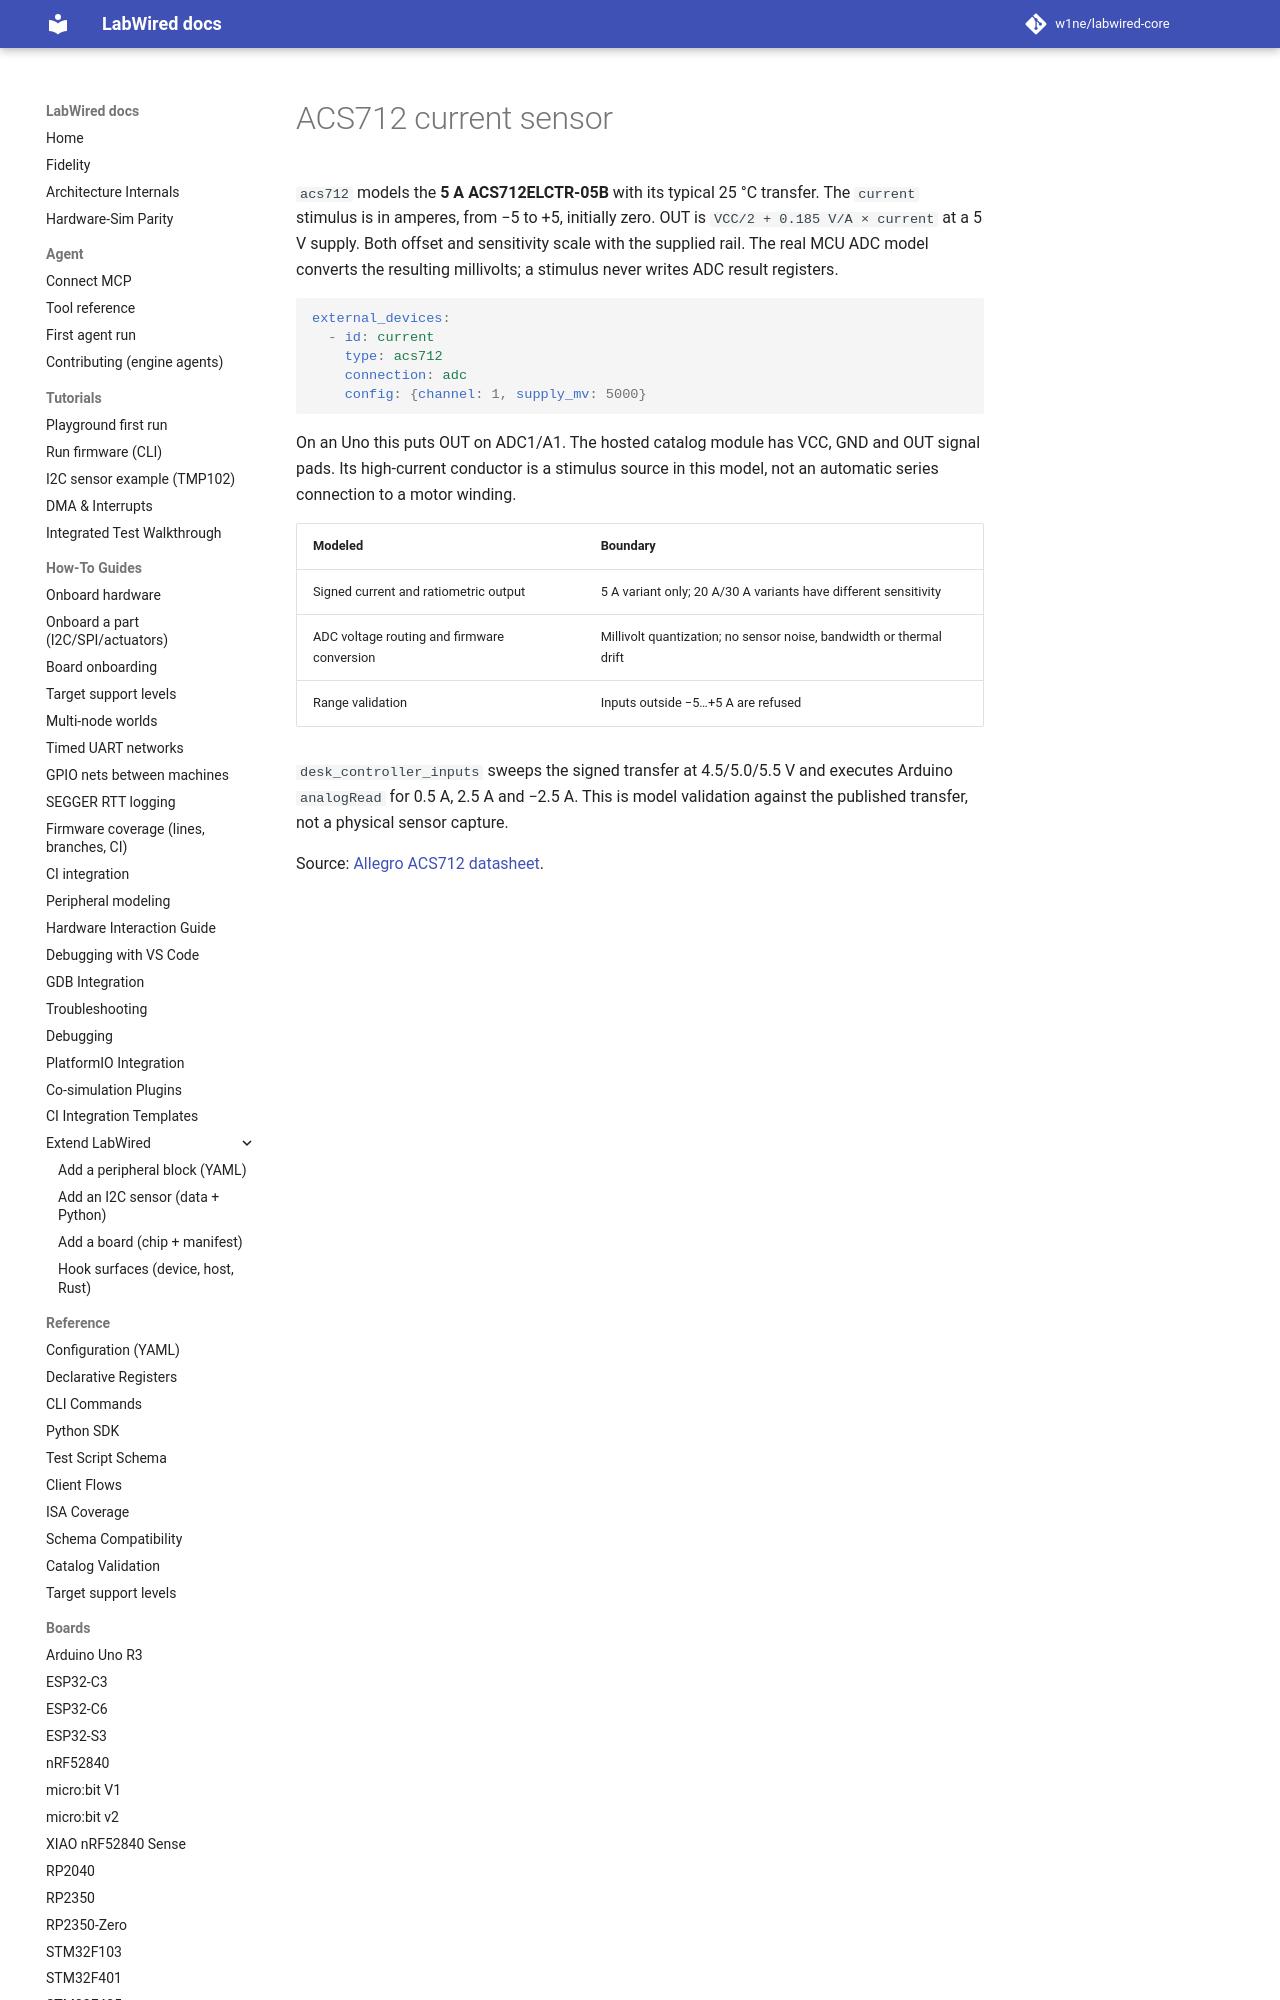

repository: w1ne/labwired-core · page: parts/acs712/index.html · generator: mkdocs

# ACS712 current sensor

`acs712` models the **5 A ACS712ELCTR-05B** with its typical 25 °C transfer.
The `current` stimulus is in amperes, from −5 to +5, initially zero.
OUT is `VCC/2 + 0.185 V/A × current` at a 5 V supply. Both offset and
sensitivity scale with the supplied rail. The real MCU ADC model converts
the resulting millivolts; a stimulus never writes ADC result registers.

```yaml
external_devices:
  - id: current
    type: acs712
    connection: adc
    config: {channel: 1, supply_mv: 5000}
```
